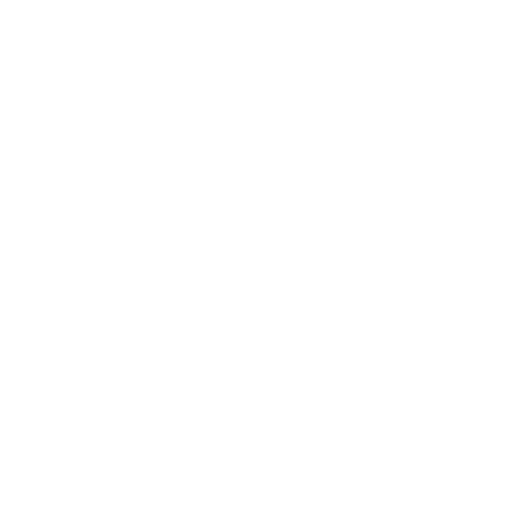
t = 0.00 s
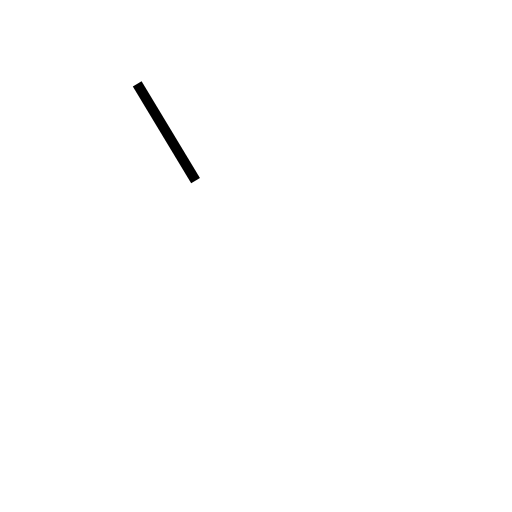
t = 0.33 s
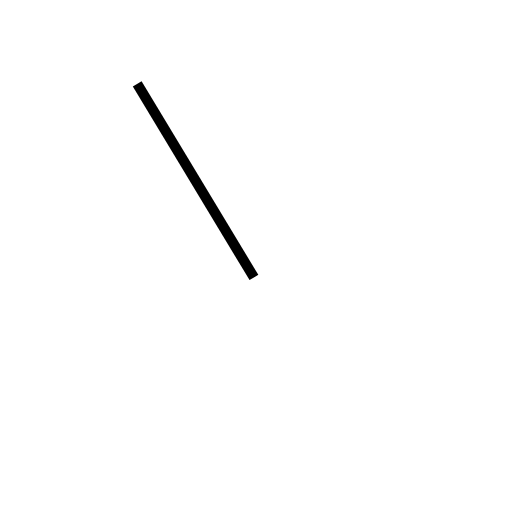
t = 0.66 s
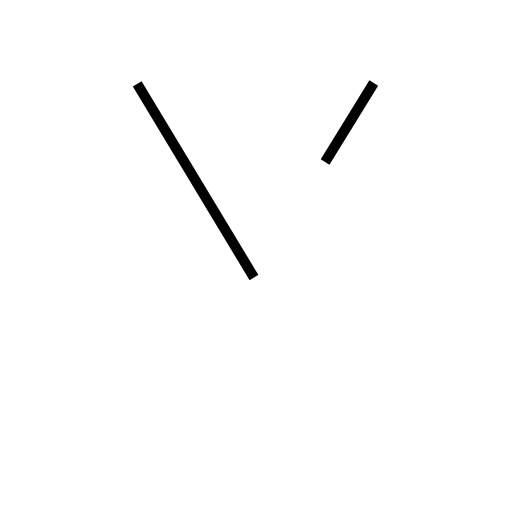
t = 0.93 s
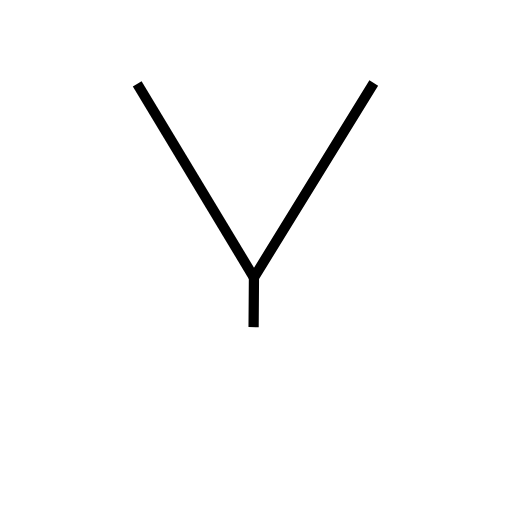
t = 1.48 s
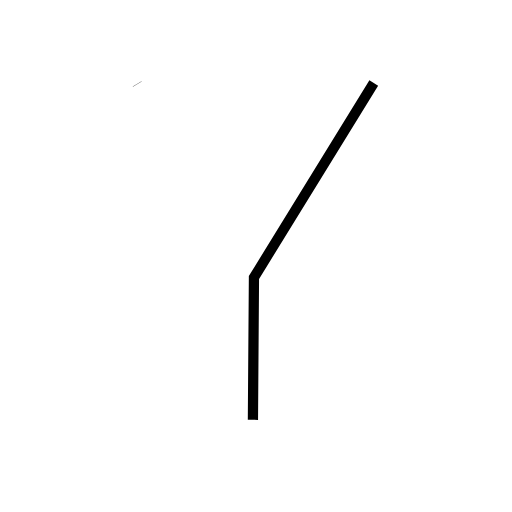
t = 1.75 s

The animated SVG that drew these frames (rendered in a browser with its animation timeline set to each time). Animation: 2 SMIL elements (animate=2); one cycle of 1.75 s.

<?xml version='1.0' encoding='utf-8'?>
<svg viewBox="0.0 -6.0 50.0 50.0" version="1.1" xmlns="http://www.w3.org/2000/svg"><rect x="-1000" y="-1000" width="2000" height="2000" stroke="white" fill="white" /><g style="fill:none;stroke:#000000;stroke-width:1"><path d="M 13.4 -35.8 L 24.8 -16.9 " transform="translate(0.0 38.0)" stroke-dasharray="22.071927872299693" stroke-dashoffset="22.071927872299693"><animate attributeName="stroke-dashoffset" from="22.071927872299693" to="0" dur="0.6621578361689907s" begin="0s; anim_end.end" fill="freeze" id="anim0" /></path><path d="M 36.5 -35.9 L 24.8 -16.9 L 24.7 -3.0" transform="translate(0.0 38.0)" stroke-dasharray="36.21380856695218" stroke-dashoffset="36.21380856695218"><animate attributeName="stroke-dashoffset" from="36.21380856695218" to="0" dur="1.0864142570085653s" begin="anim0.end" fill="freeze" id="anim_end" /></path></g></svg>
